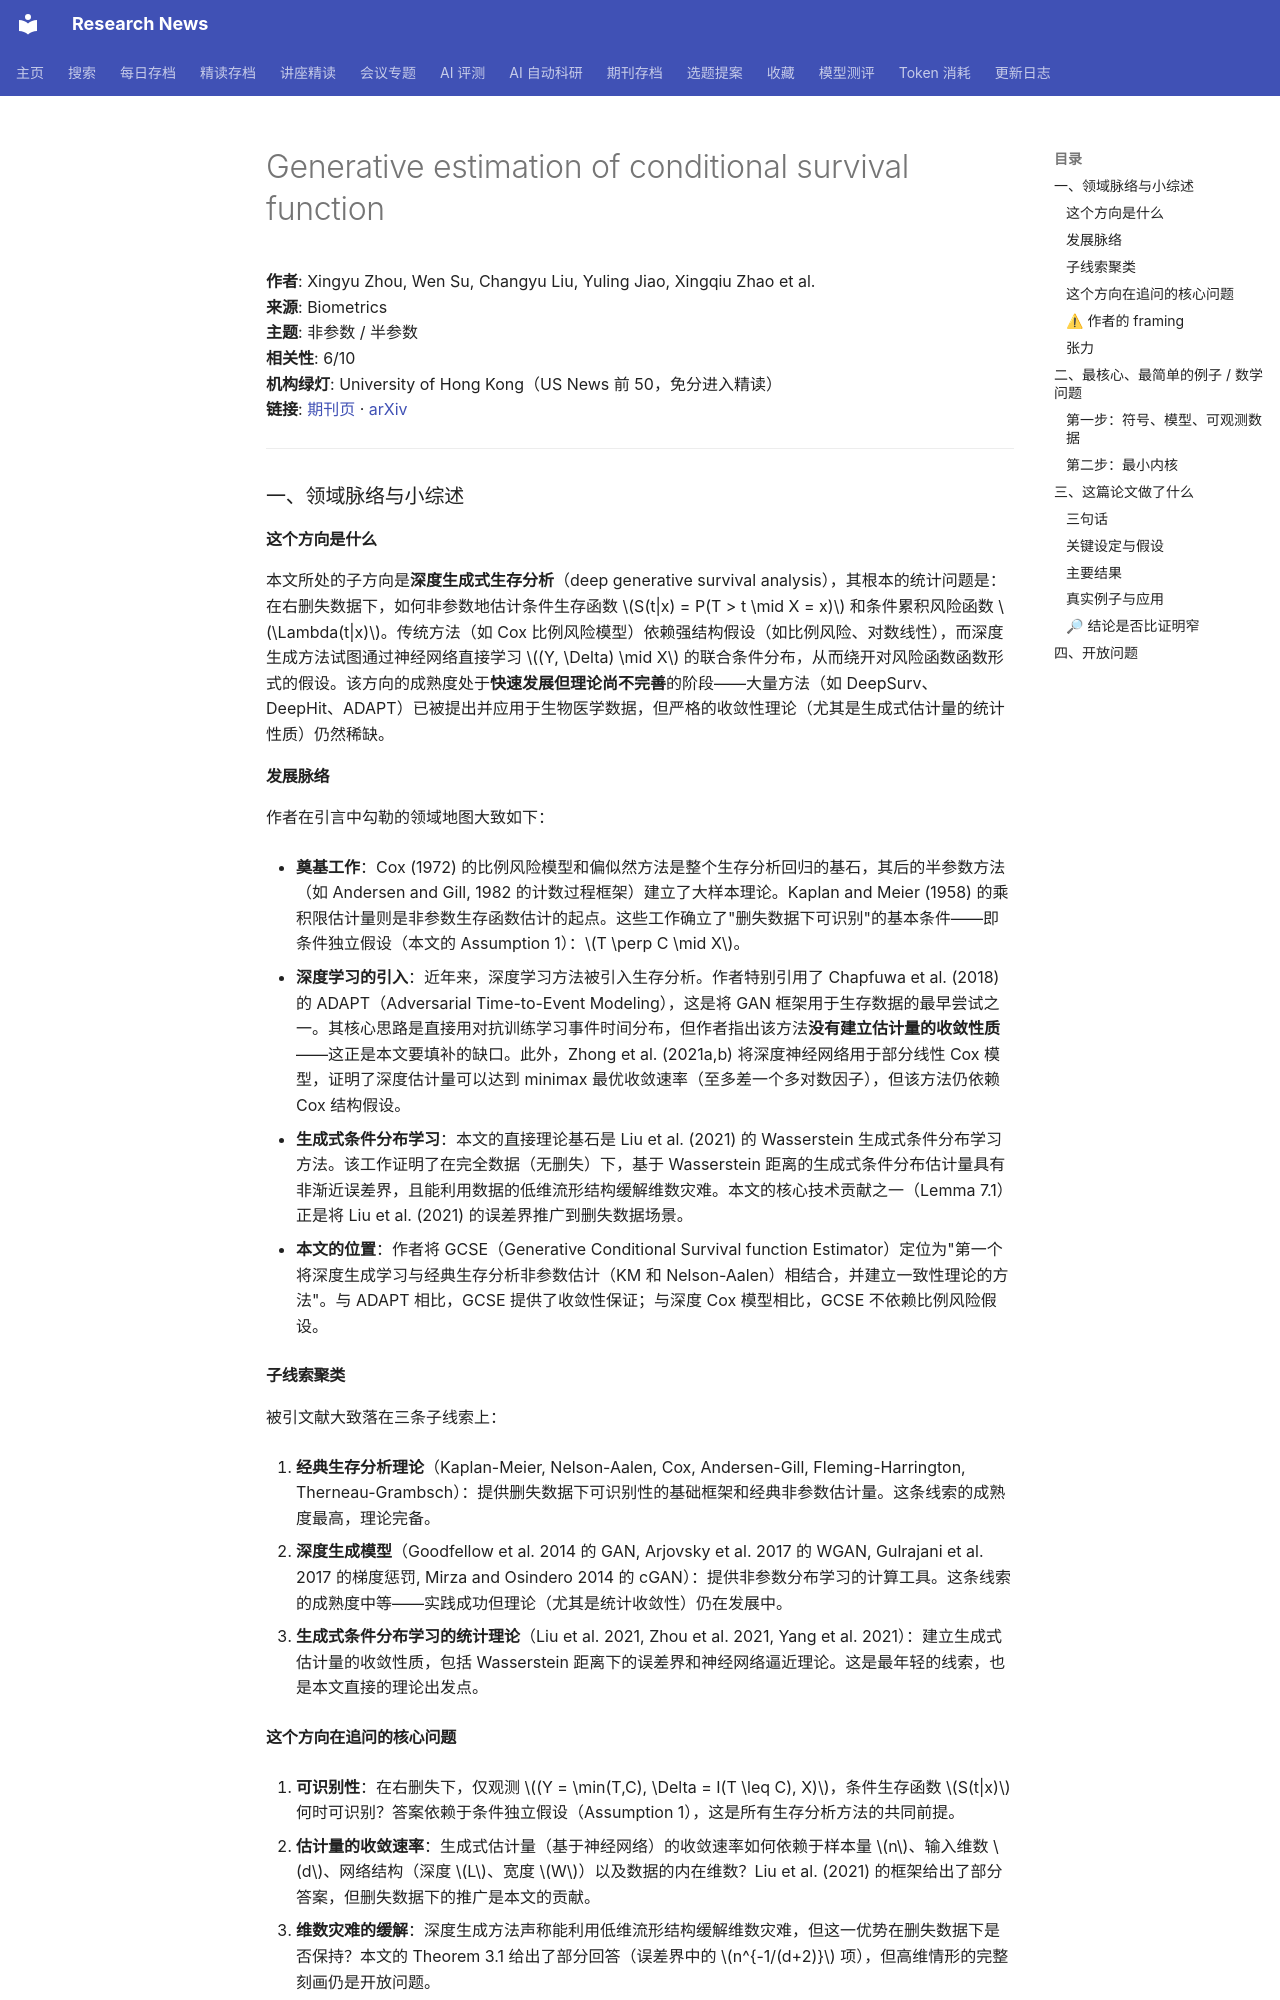

repository: cxy0714/research-news · page: deep_reads/2026-10-10-10.1093_biomtc_ujag164/index.html · generator: mkdocs

# Generative estimation of conditional survival function

**作者**: Xingyu Zhou, Wen Su, Changyu Liu, Yuling Jiao, Xingqiu Zhao et al.  
**来源**: Biometrics  
**主题**: 非参数 / 半参数  
**相关性**: 6/10  
**机构绿灯**: University of Hong Kong（US News 前 50，免分进入精读）  
**链接**: [期刊页](https://doi.org/10.1093/biomtc/ujag164) · [arXiv](https://arxiv.org/abs/2205.09633)

---

### 一、领域脉络与小综述

#### 这个方向是什么

本文所处的子方向是**深度生成式生存分析**（deep generative survival analysis），其根本的统计问题是：在右删失数据下，如何非参数地估计条件生存函数 \(S(t|x) = P(T > t \mid X = x)\) 和条件累积风险函数 \(\Lambda(t|x)\)。传统方法（如 Cox 比例风险模型）依赖强结构假设（如比例风险、对数线性），而深度生成方法试图通过神经网络直接学习 \((Y, \Delta) \mid X\) 的联合条件分布，从而绕开对风险函数函数形式的假设。该方向的成熟度处于**快速发展但理论尚不完善**的阶段——大量方法（如 DeepSurv、DeepHit、ADAPT）已被提出并应用于生物医学数据，但严格的收敛性理论（尤其是生成式估计量的统计性质）仍然稀缺。

#### 发展脉络

作者在引言中勾勒的领域地图大致如下：

- **奠基工作**：Cox (1972) 的比例风险模型和偏似然方法是整个生存分析回归的基石，其后的半参数方法（如 Andersen and Gill, 1982 的计数过程框架）建立了大样本理论。Kaplan and Meier (1958) 的乘积限估计量则是非参数生存函数估计的起点。这些工作确立了"删失数据下可识别"的基本条件——即条件独立假设（本文的 Assumption 1）：\(T \perp C \mid X\)。

- **深度学习的引入**：近年来，深度学习方法被引入生存分析。作者特别引用了 Chapfuwa et al. (2018) 的 ADAPT（Adversarial Time-to-Event Modeling），这是将 GAN 框架用于生存数据的最早尝试之一。其核心思路是直接用对抗训练学习事件时间分布，但作者指出该方法**没有建立估计量的收敛性质**——这正是本文要填补的缺口。此外，Zhong et al. (2021a,b) 将深度神经网络用于部分线性 Cox 模型，证明了深度估计量可以达到 minimax 最优收敛速率（至多差一个多对数因子），但该方法仍依赖 Cox 结构假设。

- **生成式条件分布学习**：本文的直接理论基石是 Liu et al. (2021) 的 Wasserstein 生成式条件分布学习方法。该工作证明了在完全数据（无删失）下，基于 Wasserstein 距离的生成式条件分布估计量具有非渐近误差界，且能利用数据的低维流形结构缓解维数灾难。本文的核心技术贡献之一（Lemma 7.1）正是将 Liu et al. (2021) 的误差界推广到删失数据场景。

- **本文的位置**：作者将 GCSE（Generative Conditional Survival function Estimator）定位为"第一个将深度生成学习与经典生存分析非参数估计（KM 和 Nelson-Aalen）相结合，并建立一致性理论的方法"。与 ADAPT 相比，GCSE 提供了收敛性保证；与深度 Cox 模型相比，GCSE 不依赖比例风险假设。

#### 子线索聚类

被引文献大致落在三条子线索上：

1. **经典生存分析理论**（Kaplan-Meier, Nelson-Aalen, Cox, Andersen-Gill, Fleming-Harrington, Therneau-Grambsch）：提供删失数据下可识别性的基础框架和经典非参数估计量。这条线索的成熟度最高，理论完备。

2. **深度生成模型**（Goodfellow et al. 2014 的 GAN, Arjovsky et al. 2017 的 WGAN, Gulrajani et al. 2017 的梯度惩罚, Mirza and Osindero 2014 的 cGAN）：提供非参数分布学习的计算工具。这条线索的成熟度中等——实践成功但理论（尤其是统计收敛性）仍在发展中。

3. **生成式条件分布学习的统计理论**（Liu et al. 2021, Zhou et al. 2021, Yang et al. 2021）：建立生成式估计量的收敛性质，包括 Wasserstein 距离下的误差界和神经网络逼近理论。这是最年轻的线索，也是本文直接的理论出发点。

#### 这个方向在追问的核心问题

1. **可识别性**：在右删失下，仅观测 \((Y = \min(T,C), \Delta = I(T \leq C), X)\)，条件生存函数 \(S(t|x)\) 何时可识别？答案依赖于条件独立假设（Assumption 1），这是所有生存分析方法的共同前提。

2. **估计量的收敛速率**：生成式估计量（基于神经网络）的收敛速率如何依赖于样本量 \(n\)、输入维数 \(d\)、网络结构（深度 \(L\)、宽度 \(W\)）以及数据的内在维数？Liu et al. (2021) 的框架给出了部分答案，但删失数据下的推广是本文的贡献。

3. **维数灾难的缓解**：深度生成方法声称能利用低维流形结构缓解维数灾难，但这一优势在删失数据下是否保持？本文的 Theorem 3.1 给出了部分回答（误差界中的 \(n^{-1/(d+2)}\) 项），但高维情形的完整刻画仍是开放问题。

4. **推断与不确定性量化**：生成式方法天然难以构造置信区间。本文只建立了点估计的一致性，没有讨论推断问题——这是整个深度生成式统计推断领域的共同短板。
